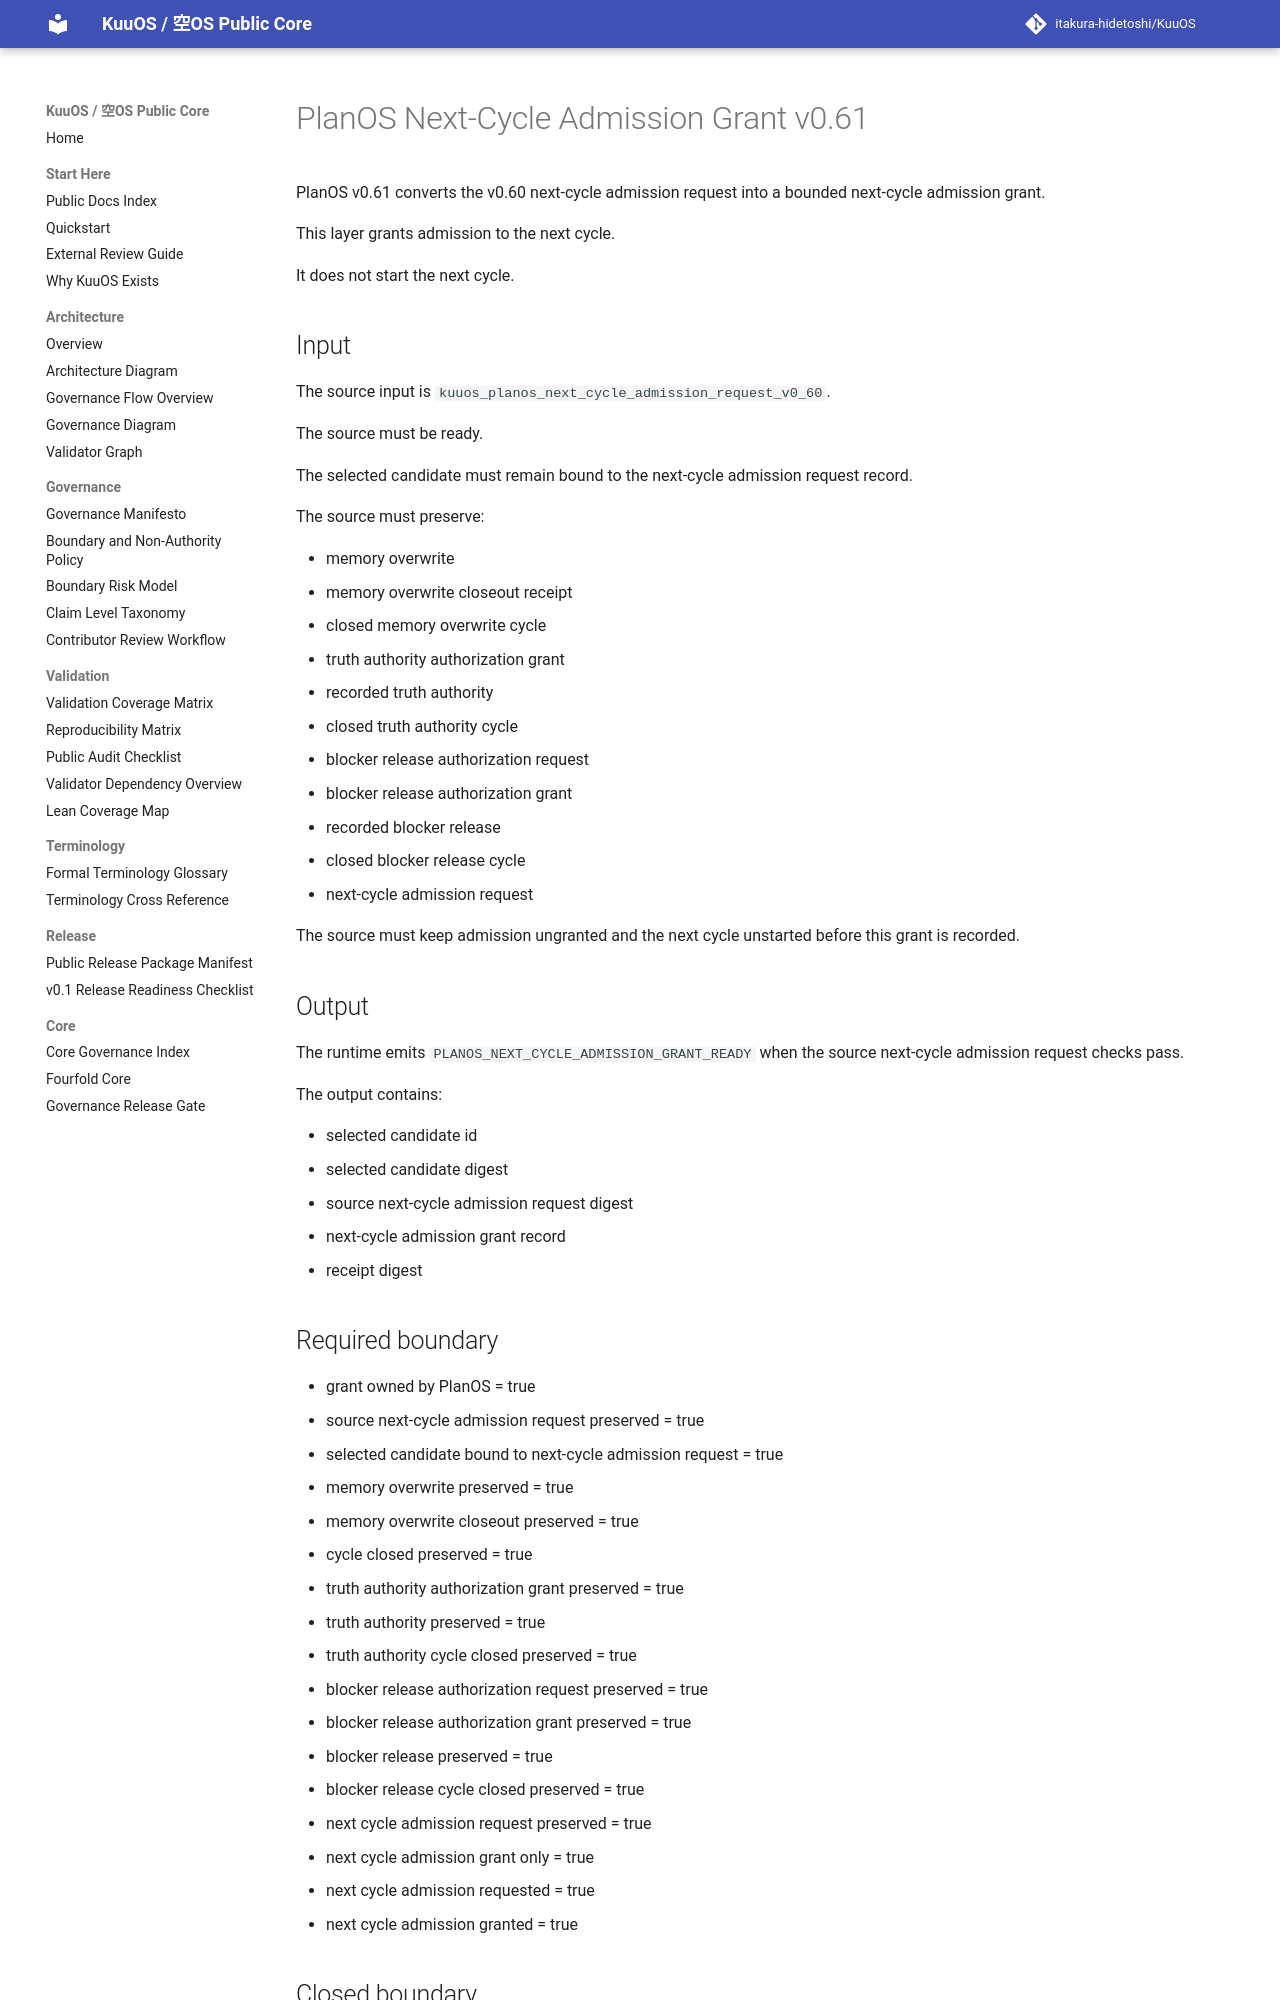

repository: itakura-hidetoshi/KuuOS · page: KUUOS_PLANOS_NEXT_CYCLE_ADMISSION_GRANT_v0_61/index.html · generator: mkdocs

# PlanOS Next-Cycle Admission Grant v0.61

PlanOS v0.61 converts the v0.60 next-cycle admission request into a bounded next-cycle admission grant.

This layer grants admission to the next cycle.

It does not start the next cycle.

## Input

The source input is `kuuos_planos_next_cycle_admission_request_v0_60`.

The source must be ready.

The selected candidate must remain bound to the next-cycle admission request record.

The source must preserve:

- memory overwrite
- memory overwrite closeout receipt
- closed memory overwrite cycle
- truth authority authorization grant
- recorded truth authority
- closed truth authority cycle
- blocker release authorization request
- blocker release authorization grant
- recorded blocker release
- closed blocker release cycle
- next-cycle admission request

The source must keep admission ungranted and the next cycle unstarted before this grant is recorded.

## Output

The runtime emits `PLANOS_NEXT_CYCLE_ADMISSION_GRANT_READY` when the source next-cycle admission request checks pass.

The output contains:

- selected candidate id
- selected candidate digest
- source next-cycle admission request digest
- next-cycle admission grant record
- receipt digest
